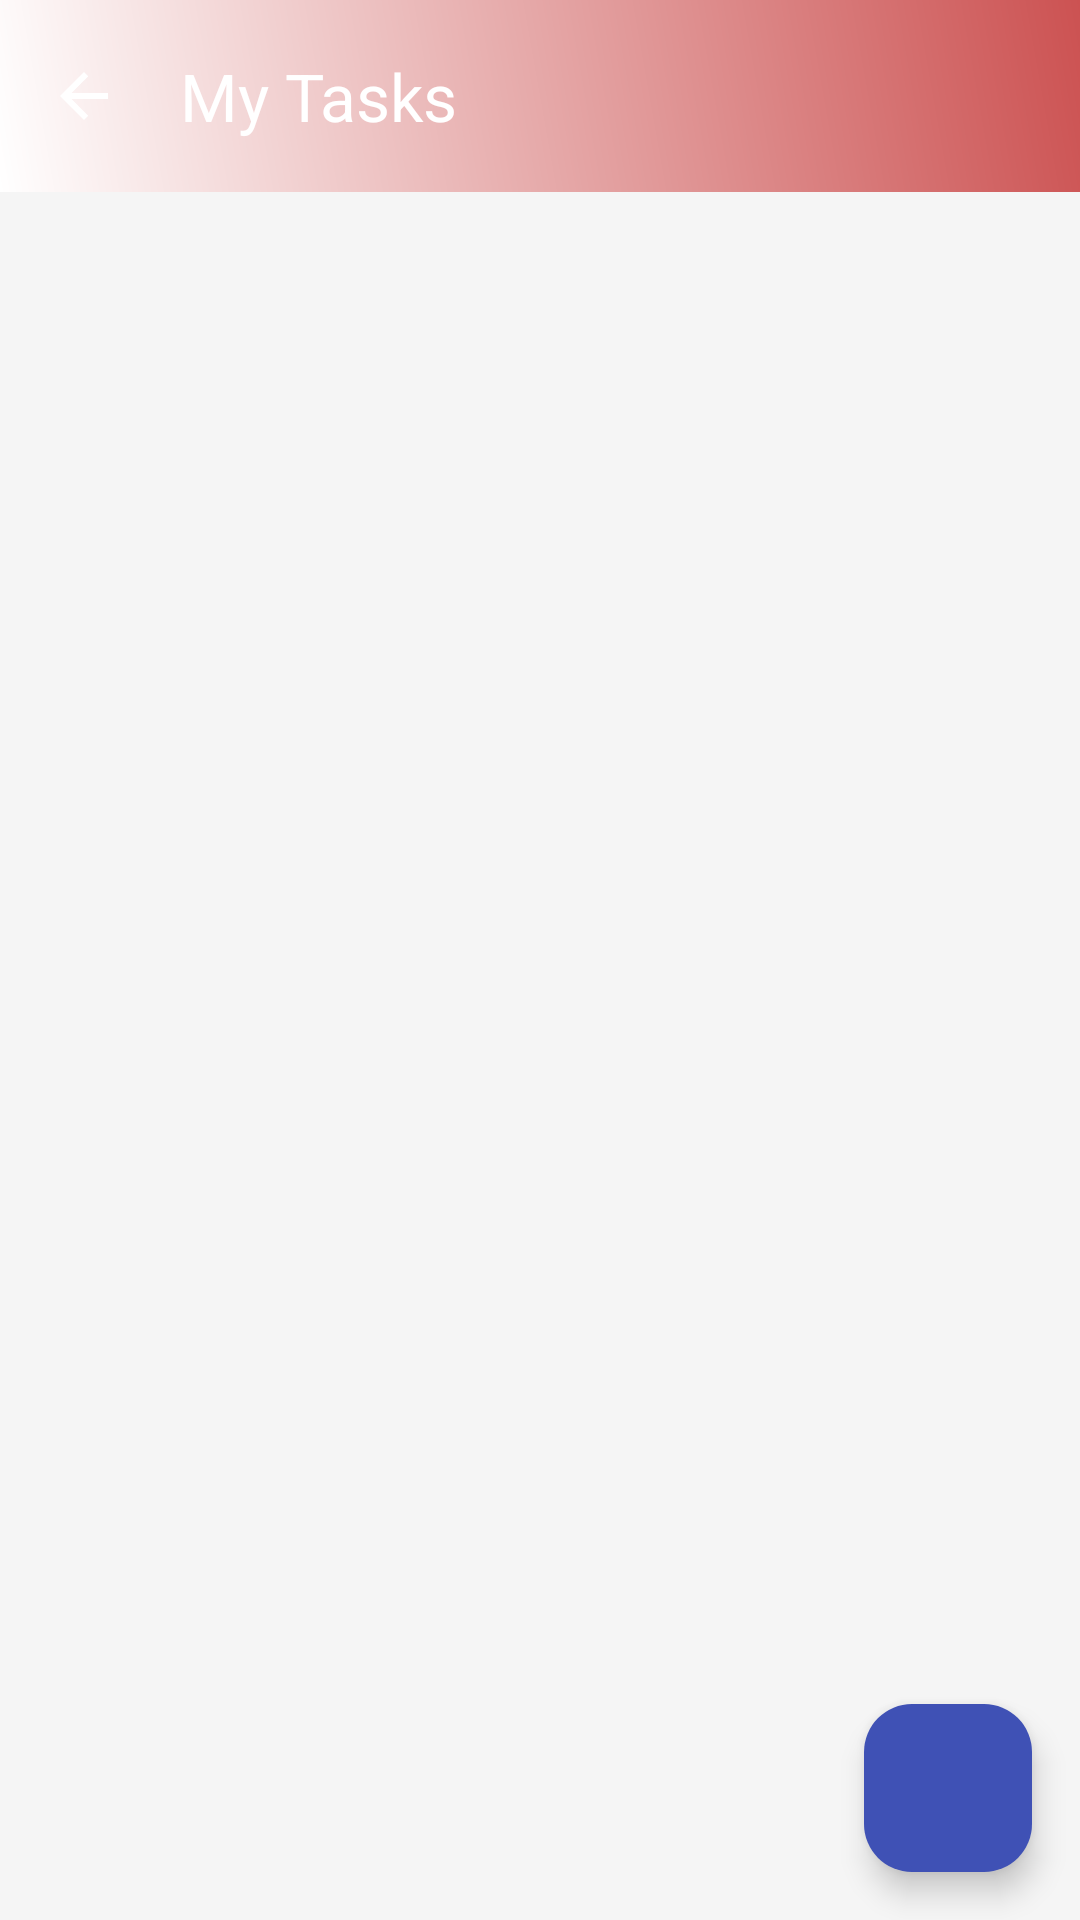

This screen was rendered from an Android layout file. Write that file and the resources it references.
<!-- AndroidManifest.xml: application theme Theme.CivicVoice -->
<!-- res/layout/activity_tasks.xml -->
<?xml version="1.0" encoding="utf-8"?>
<layout xmlns:android="http://schemas.android.com/apk/res/android"
    xmlns:app="http://schemas.android.com/apk/res-auto">

    <androidx.coordinatorlayout.widget.CoordinatorLayout
        android:layout_width="match_parent"
        android:layout_height="match_parent">

        <com.google.android.material.appbar.AppBarLayout
            android:id="@+id/appBarLayout2"
            android:layout_width="match_parent"
            android:layout_height="wrap_content"
            android:background="@drawable/gradient_background">

            <com.google.android.material.appbar.MaterialToolbar
                android:id="@+id/toolbar"
                android:layout_width="match_parent"
                android:layout_height="?attr/actionBarSize"
                app:navigationIcon="@drawable/ic_arrow_back"
                app:navigationIconTint="@android:color/white"
                app:title="My Tasks"
                app:titleTextColor="@android:color/white" />
        </com.google.android.material.appbar.AppBarLayout>

        <androidx.core.widget.NestedScrollView
            android:layout_width="match_parent"
            android:layout_height="match_parent"
            app:layout_behavior="@string/appbar_scrolling_view_behavior">

            <LinearLayout
                android:layout_width="match_parent"
                android:layout_height="wrap_content"
                android:orientation="vertical"
                android:padding="16dp">

                <TextView
                    android:id="@+id/empty_state"
                    android:layout_width="match_parent"
                    android:layout_height="wrap_content"
                    android:text="No tasks assigned"
                    android:textSize="16sp"
                    android:textColor="@color/textColorSecondary"
                    android:gravity="center"
                    android:visibility="gone"
                    android:layout_marginTop="16dp" />

                <androidx.recyclerview.widget.RecyclerView
                    android:id="@+id/tasks_recycler_view"
                    android:layout_width="match_parent"
                    android:layout_height="wrap_content"
                    android:nestedScrollingEnabled="false" />
            </LinearLayout>
        </androidx.core.widget.NestedScrollView>

        <com.google.android.material.floatingactionbutton.FloatingActionButton
            android:id="@+id/fab_add_task"
            android:layout_width="wrap_content"
            android:layout_height="wrap_content"
            android:layout_gravity="bottom|end"
            android:layout_margin="16dp"
            android:src="@drawable/ic_add"
            app:backgroundTint="@color/colorPrimary"
            app:tint="@android:color/white"
            android:contentDescription="@string/add_task" />
    </androidx.coordinatorlayout.widget.CoordinatorLayout>
</layout>
<!-- resources referenced by this layout -->
<resources>
  <color name="colorPrimary">#3F51B5</color>
  <color name="textColorSecondary">#8A000000</color>
  <!-- drawable gradient_background (drawable) -->
  <?xml version="1.0" encoding="utf-8"?>
  <shape xmlns:android="http://schemas.android.com/apk/res/android">
      <gradient
          android:startColor="#FFFFFF"
          android:endColor="#CC5252"
          android:angle="45"/>
  </shape>
  <!-- drawable ic_arrow_back (drawable) -->
  <vector xmlns:android="http://schemas.android.com/apk/res/android"
      android:width="24dp"
      android:height="24dp"
      android:viewportWidth="24"
      android:viewportHeight="24"
      android:tint="@color/black">
  
      <path
          android:fillColor="@android:color/black"
          android:pathData="M20,11H7.83l5.59,-5.59L12,4l-8,8 8,8 1.41,-1.41L7.83,13H20v-2z" />
  </vector>
  <string name="add_task">Add Task</string>
  <style name="Theme.CivicVoice" parent="Theme.Material3.DayNight.NoActionBar">
          <item name="colorPrimary">@color/colorPrimary</item>
          <item name="colorPrimaryVariant">@color/colorPrimaryVariant</item>
          <item name="colorOnPrimary">@android:color/white</item>
          <item name="colorSecondary">@color/colorSecondary</item>
          <item name="colorSecondaryVariant">@color/colorSecondaryVariant</item>
          <item name="colorOnSecondary">@android:color/black</item>
          <item name="colorSurface">@color/md_theme_light_surface</item>
          <item name="colorOnSurface">@color/md_theme_light_onSurface</item>
          <item name="colorOutline">@color/md_theme_light_outline</item>
          <item name="android:statusBarColor">?attr/colorPrimaryVariant</item>
          <item name="android:windowBackground">@color/backgroundColor</item>
          <item name="cardBackgroundColor">@color/card_background</item>
          <item name="materialCardViewStyle">@style/Widget.Material3.CardView.Elevated</item>
          <item name="android:windowLightStatusBar" tools:targetApi="m">true</item>
          <item name="textAppearanceButton">@style/TextAppearance.Material3.Button</item>
          <item name="textAppearanceBody1">@style/TextAppearance.Material3.Body1</item>
      </style>
  <color name="black">#FF000000</color>
  <color name="colorPrimaryVariant">#3700B3</color>
  <color name="colorSecondary">#FF5722</color>
  <color name="colorSecondaryVariant">#018786</color>
  <color name="md_theme_light_surface">#FFFFFF</color>
  <color name="md_theme_light_onSurface">#212121</color>
  <color name="md_theme_light_outline">#79747E</color>
  <color name="backgroundColor">#FFF5F5F5</color>
  <color name="card_background">#FFFFFF</color>
  <style name="TextAppearance.Material3.Button" parent="TextAppearance.Material3.LabelLarge">
          <item name="android:textSize">14sp</item>
          <item name="android:textAllCaps">false</item>
          <item name="android:fontFamily">sans-serif-medium</item>
      </style>
  <style name="TextAppearance.Material3.Body1" parent="TextAppearance.Material3.BodyLarge">
          <item name="android:textSize">16sp</item>
          <item name="android:fontFamily">sans-serif</item>
      </style>
</resources>
